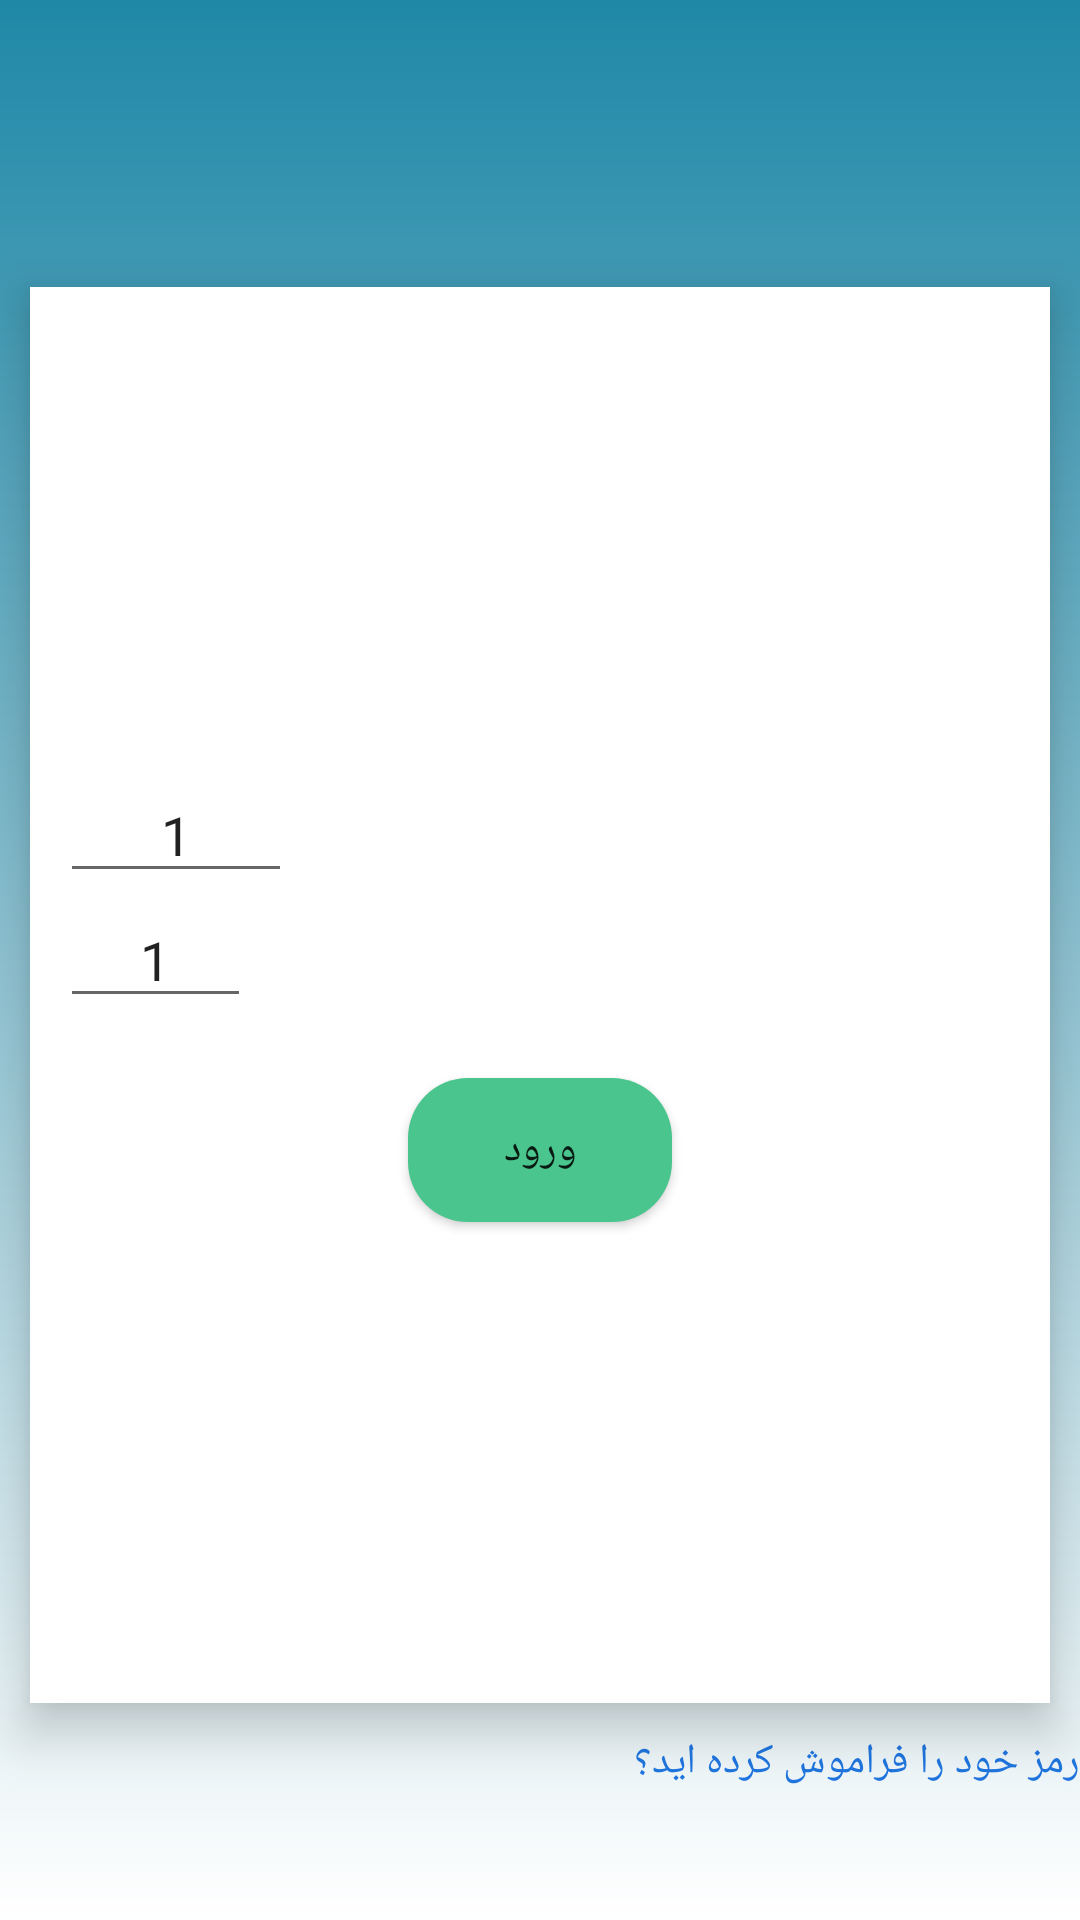

Write the Android layout XML for this screen, with the resource values it uses.
<!-- AndroidManifest.xml: application theme AppTheme -->
<!-- res/layout/activity_login_poletech.xml -->
<?xml version="1.0" encoding="utf-8"?>
<LinearLayout xmlns:android="http://schemas.android.com/apk/res/android"
    xmlns:tools="http://schemas.android.com/tools"
    android:layout_width="match_parent"
    android:layout_height="match_parent"
    android:background="@drawable/background_login"
    android:orientation="vertical"
    tools:context=".Activity_Login_PoleTech">


    <ImageView
        android:id="@+id/imgTop"
        android:layout_width="wrap_content"
        android:layout_height="wrap_content"
        android:layout_gravity="center"
        android:layout_weight="0.2"
        android:background="@drawable/img_rounded" />

    <LinearLayout
        android:id="@+id/linearUp"
        android:layout_width="match_parent"
        android:layout_height="wrap_content"
        android:layout_gravity="center"
        android:layout_margin="10dp"
        android:layout_weight="0.7"
        android:background="@color/colorWhite"
        android:elevation="10dp"
        android:orientation="vertical">

        
        <LinearLayout
            android:id="@+id/LinearLogin"
            android:layout_width="match_parent"
            android:layout_height="match_parent"
            android:layout_margin="10dp"
            android:gravity="center"
            android:orientation="vertical"
            android:visibility="visible">

            <LinearLayout
                android:layout_width="match_parent"
                android:layout_height="wrap_content"
                android:orientation="horizontal">

                <EditText
                    android:id="@+id/edtPhoneNumLogin"
                    android:layout_width="wrap_content"
                    android:layout_height="wrap_content"
                    android:gravity="center"
                    android:hint="@string/edtPhoneNumber"
                    android:inputType="phone"
                    android:text="1" />

                <ImageView
                    android:id="@+id/imgPhone"
                    android:layout_width="match_parent"
                    android:layout_height="40dp"
                    android:background="@drawable/img_circle" />

            </LinearLayout>

            <LinearLayout
                android:layout_width="match_parent"
                android:layout_height="wrap_content"
                android:orientation="horizontal">

                <EditText
                    android:id="@+id/edtPassLogin"
                    android:layout_width="wrap_content"
                    android:layout_height="wrap_content"
                    android:gravity="center"
                    android:hint="@string/edtPassword"
                    android:text="1" />

                <ImageView
                    android:id="@+id/imgPass"
                    android:layout_width="match_parent"
                    android:layout_height="40dp"
                    android:background="@drawable/img_circle" />

            </LinearLayout>


            <Button
                android:id="@+id/btnLoginOnClick"
                android:layout_width="wrap_content"
                android:layout_height="wrap_content"
                android:layout_gravity="center"
                android:background="@drawable/round"
                android:layout_marginTop="20dp"
                android:onClick="btnLoginOnClick"
                android:text="@string/btnLogin" />


        </LinearLayout>

        
        <LinearLayout
            android:id="@+id/LinearRegForgetPass"
            android:layout_width="match_parent"
            android:layout_height="match_parent"
            android:gravity="center_vertical"
            android:orientation="vertical"
            android:visibility="gone">


            <LinearLayout
                android:layout_width="match_parent"
                android:layout_height="wrap_content"
                android:orientation="horizontal">

                <EditText
                    android:id="@+id/edtPhoneNumberForget"
                    android:layout_width="wrap_content"
                    android:layout_height="wrap_content"
                    android:gravity="center"
                    android:hint="@string/edtPhoneNumber"
                    android:inputType="phone" />

                <ImageView
                    android:id="@+id/imgForgetPass"
                    android:layout_width="match_parent"
                    android:layout_height="40dp"
                    android:background="@drawable/img_circle" />

            </LinearLayout>


            <LinearLayout
                android:id="@+id/linearBtnForget"
                android:layout_width="match_parent"
                android:layout_height="wrap_content"
                android:layout_marginTop="20dp"
                android:gravity="center"
                android:weightSum="10">

                <Button
                    android:id="@+id/btnBackOnClickForgetPass"
                    android:layout_width="wrap_content"
                    android:layout_height="wrap_content"
                    android:layout_weight="4"
                    android:onClick="btnBackOnClickForgetPass"
                    android:text="@string/btnBack" />

                <Button
                    android:id="@+id/btnGetPass"
                    android:layout_width="wrap_content"
                    android:layout_height="wrap_content"
                    android:layout_weight="4"
                    android:onClick="btnGetPass"
                    android:text="@string/btnGetPass" />

            </LinearLayout>

        </LinearLayout>


    </LinearLayout>

    <TextView
        android:id="@+id/txtForgetPass"
        android:layout_width="match_parent"
        android:layout_height="wrap_content"
        android:layout_weight="0.1"
        android:onClick="txtForgetPass"
        android:text="@string/txtForgetPass"
        android:textColor="@color/ForgetPassColor" />


</LinearLayout>
<!-- resources referenced by this layout -->
<resources>
  <color name="ForgetPassColor">#1f75df</color>
  <color name="colorWhite">#fff</color>
  <!-- drawable background_login (drawable) -->
  <?xml version="1.0" encoding="utf-8"?>
  <layer-list xmlns:android="http://schemas.android.com/apk/res/android">
      <item android:id="@+id/gradientDrawble">
  
          <shape android:shape="rectangle">
              <gradient
                  android:angle="90"
                  android:endColor="@color/colorPrimary"
                  android:startColor="@color/colorWhite" />
          </shape>
      </item>
  
  </layer-list>
  <!-- drawable round (drawable) -->
  <?xml version="1.0" encoding="utf-8"?>
  <inset xmlns:android="http://schemas.android.com/apk/res/android">
      <shape android:shape="rectangle">
          <corners
              android:bottomLeftRadius="20dp"
              android:bottomRightRadius="20dp"
              android:topLeftRadius="20dp"
              android:topRightRadius="20dp" />
  
          <solid android:color="#4AC58E" />
  
          <padding
              android:bottom="10dp"
              android:left="10dp"
              android:right="10dp"
              android:top="10dp" />
  
          
      </shape>
  </inset>
  <string name="btnBack">بازگشت</string>
  <string name="btnGetPass">دریافت رمز</string>
  <string name="btnLogin">ورود</string>
  <string name="edtPassword">رمز عبور</string>
  <string name="edtPhoneNumber">شماره تلفن</string>
  <string name="txtForgetPass">رمز خود را فراموش کرده اید؟</string>
  <style name="AppTheme" parent="Theme.AppCompat.Light.NoActionBar">
          <item name="colorPrimary">@color/colorPrimary</item>
          <item name="colorPrimaryDark">@color/colorPrimaryDark</item>
          <item name="colorAccent">@color/colorAccent</item>
      </style>
  <color name="colorPrimary">#1F88A7</color>
  <color name="colorPrimaryDark">#1976D2</color>
  <color name="colorAccent">#D81B60</color>
</resources>
